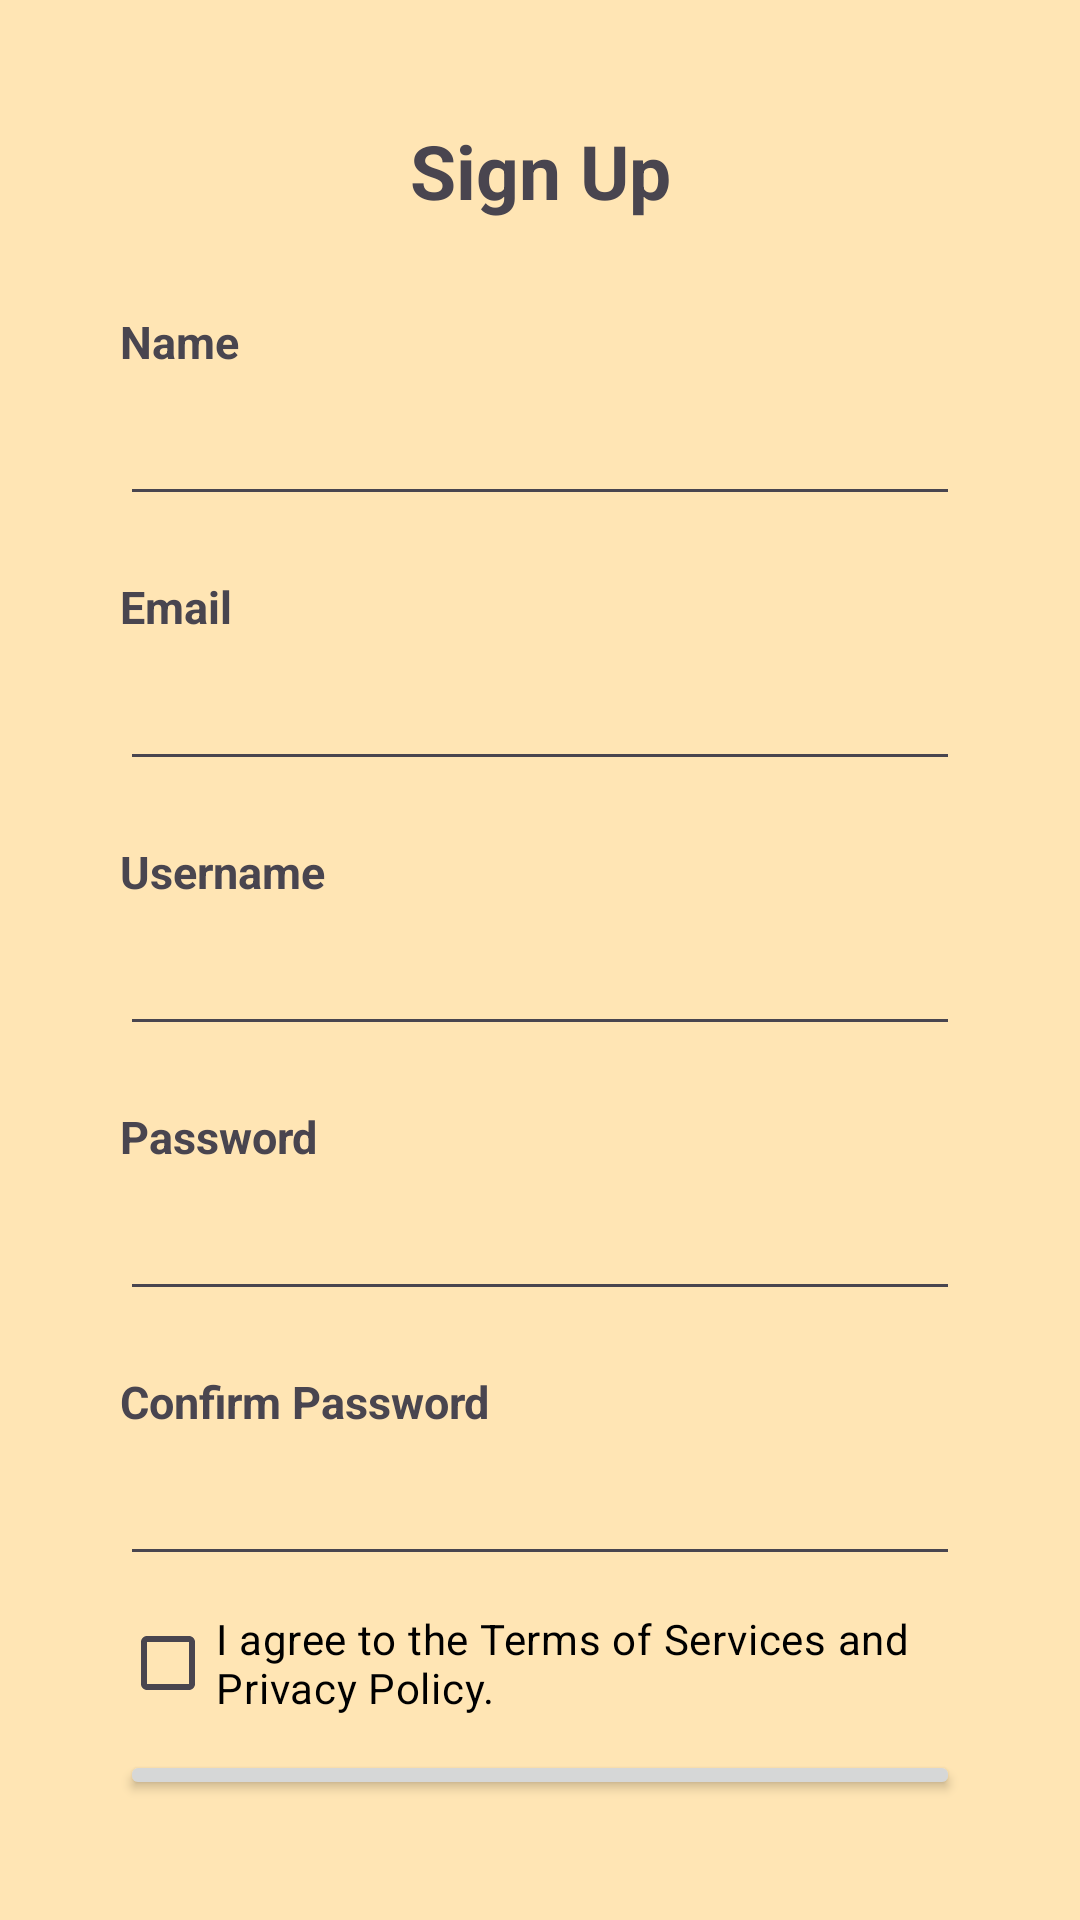

Here is an Android app screen rendered from its layout file. Give the layout XML and the strings, colors and styles it references.
<!-- AndroidManifest.xml: application theme Theme.AiiDys -->
<!-- res/layout/activity_signup.xml -->
<?xml version="1.0" encoding="utf-8"?>
<RelativeLayout
    xmlns:android="http://schemas.android.com/apk/res/android"
    xmlns:app="http://schemas.android.com/apk/res-auto"
    xmlns:tools="http://schemas.android.com/tools"
    android:layout_width="match_parent"
    android:background="@color/peach"
    android:layout_height="match_parent">

    <LinearLayout
        android:layout_width="match_parent"
        android:layout_height="wrap_content"
        android:orientation="vertical"
        android:padding="40dp">

        <TextView
            android:layout_width="match_parent"
            android:layout_height="wrap_content"
            android:text="Sign Up"
            android:textSize="25dp"
            android:gravity="center"
            android:textStyle="bold" />


        <Space
            android:layout_width="wrap_content"
            android:layout_height="30dp" />

        <TextView
            android:layout_width="match_parent"
            android:layout_height="wrap_content"
            android:text="Name"
            android:textSize="15dp"
            android:textStyle="bold"
            tools:ignore="TextSizeCheck" />




        <EditText
            android:id="@+id/name"
            android:layout_width="match_parent"
            android:layout_height="wrap_content"
            android:drawablePadding="12dp"
            android:ems="10"
            android:inputType="textPersonName"
            android:minHeight="48dp"
            android:paddingStart="15dp"
            android:paddingEnd="15dp"
            tools:ignore="SpeakableTextPresentCheck" />

        <Space
            android:layout_width="wrap_content"
            android:layout_height="20dp" />

        <TextView
            android:layout_width="match_parent"
            android:layout_height="wrap_content"
            android:text="Email"
            android:textSize="15dp"
            android:textStyle="bold"
            tools:ignore="TextSizeCheck" />




        <EditText
            android:id="@+id/email"
            android:layout_width="match_parent"
            android:layout_height="wrap_content"
            android:drawablePadding="12dp"
            android:ems="10"
            android:inputType="textPersonName"
            android:minHeight="48dp"
            android:paddingStart="15dp"
            android:paddingEnd="15dp"
            tools:ignore="SpeakableTextPresentCheck" />

        <Space
            android:layout_width="wrap_content"
            android:layout_height="20dp" />

        <TextView
            android:layout_width="match_parent"
            android:layout_height="wrap_content"
            android:text="Username"
            android:textSize="15dp"
            android:textStyle="bold"
            tools:ignore="TextSizeCheck" />




        <EditText
            android:id="@+id/username"
            android:layout_width="match_parent"
            android:layout_height="wrap_content"
            android:drawablePadding="12dp"
            android:ems="10"
            android:inputType="textPersonName"
            android:minHeight="48dp"
            android:paddingStart="15dp"
            android:paddingEnd="15dp"
            tools:ignore="SpeakableTextPresentCheck" />

        <Space
            android:layout_width="wrap_content"
            android:layout_height="20dp" />


        <TextView
            android:layout_width="match_parent"
            android:layout_height="wrap_content"
            android:text="Password"
            android:textSize="15dp"
            android:textStyle="bold"
            tools:ignore="TextSizeCheck" />

        <EditText
            android:id="@+id/pass"
            android:layout_width="match_parent"
            android:layout_height="wrap_content"
            android:drawablePadding="12dp"
            android:ems="10"
            android:inputType="textPassword"
            android:minHeight="48dp"
            android:paddingStart="15dp"
            android:paddingEnd="15dp"
            tools:ignore="SpeakableTextPresentCheck" />

        <Space
            android:layout_width="wrap_content"
            android:layout_height="20dp" />


        <TextView
            android:layout_width="match_parent"
            android:layout_height="wrap_content"
            android:text="Confirm Password"
            android:textSize="15dp"
            android:textStyle="bold"
            tools:ignore="TextSizeCheck" />

        <EditText
            android:id="@+id/cpass"
            android:layout_width="match_parent"
            android:layout_height="wrap_content"
            android:drawablePadding="12dp"
            android:ems="10"
            android:inputType="textPassword"
            android:minHeight="48dp"
            android:paddingStart="15dp"
            android:paddingEnd="15dp"
            tools:ignore="SpeakableTextPresentCheck" />

        <CheckBox
            android:id="@+id/checkBox"
            android:layout_width="match_parent"
            android:layout_height="48dp"
            android:layout_gravity="left"
            android:layout_marginTop="5dp"
            android:height="20dp"
            android:text="I agree to the Terms of Services and Privacy Policy."
            android:textColor="@color/black" />

        <Button
            android:id="@+id/button"
            android:layout_width="match_parent"
            android:layout_height="wrap_content"
            android:layout_marginTop="5dp"
            android:textColor="@color/white"
            android:text="Continue"/>

        <LinearLayout
            android:layout_width="match_parent"
            android:layout_height="wrap_content"
            android:orientation="horizontal">


            <TextView
                android:layout_width="0dp"
                android:layout_height="wrap_content"
                android:text="Have an Account?"
                android:textColor="@color/black"
                android:textSize="15dp"
                tools:ignore="TextSizeCheck"
                android:layout_weight="1"/>

            <TextView
                android:layout_width="0dp"
                android:layout_height="wrap_content"
                android:text="Sign In"
                android:textSize="15dp"
                android:textStyle="bold"
                tools:ignore="TextSizeCheck"
                android:layout_weight="1"
                android:gravity="right"/>

        </LinearLayout>
    </LinearLayout>

</RelativeLayout>
<!-- resources referenced by this layout -->
<resources>
  <color name="black">#FF000000</color>
  <color name="peach">#FFE5B4</color>
  <color name="white">#FFFFFFFF</color>
  <style name="Theme.AiiDys" parent="Base.Theme.AiiDys" />
  <style name="Base.Theme.AiiDys" parent="Theme.Material3.DayNight.NoActionBar">
          
          
      </style>
</resources>
